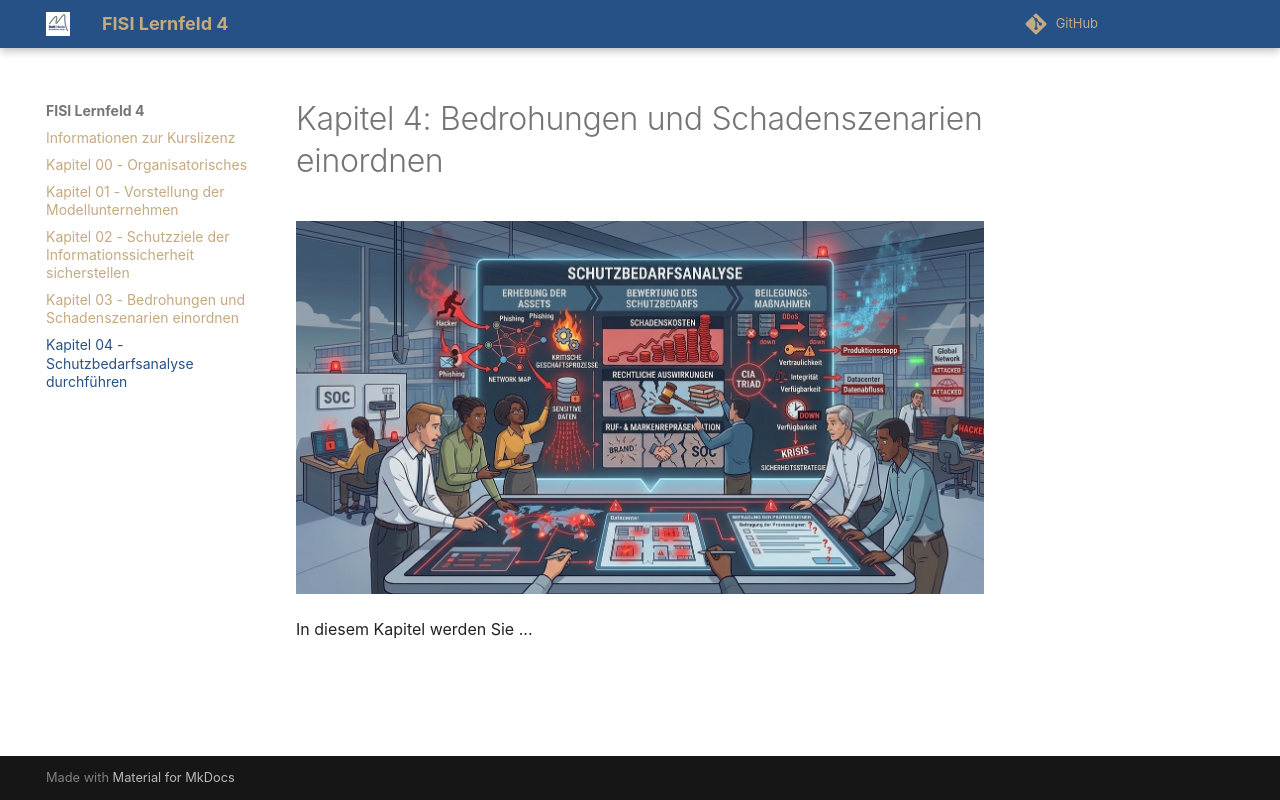

repository: herr-nm/MMBbS_FISI_LF04 · page: 04_schutzbedarfsanalyse.html · generator: mkdocs

# Kapitel 4: Bedrohungen und Schadenszenarien einordnen

![Kapitelbild](bilder/04_kapitelbild.png)

In diesem Kapitel werden Sie ...
